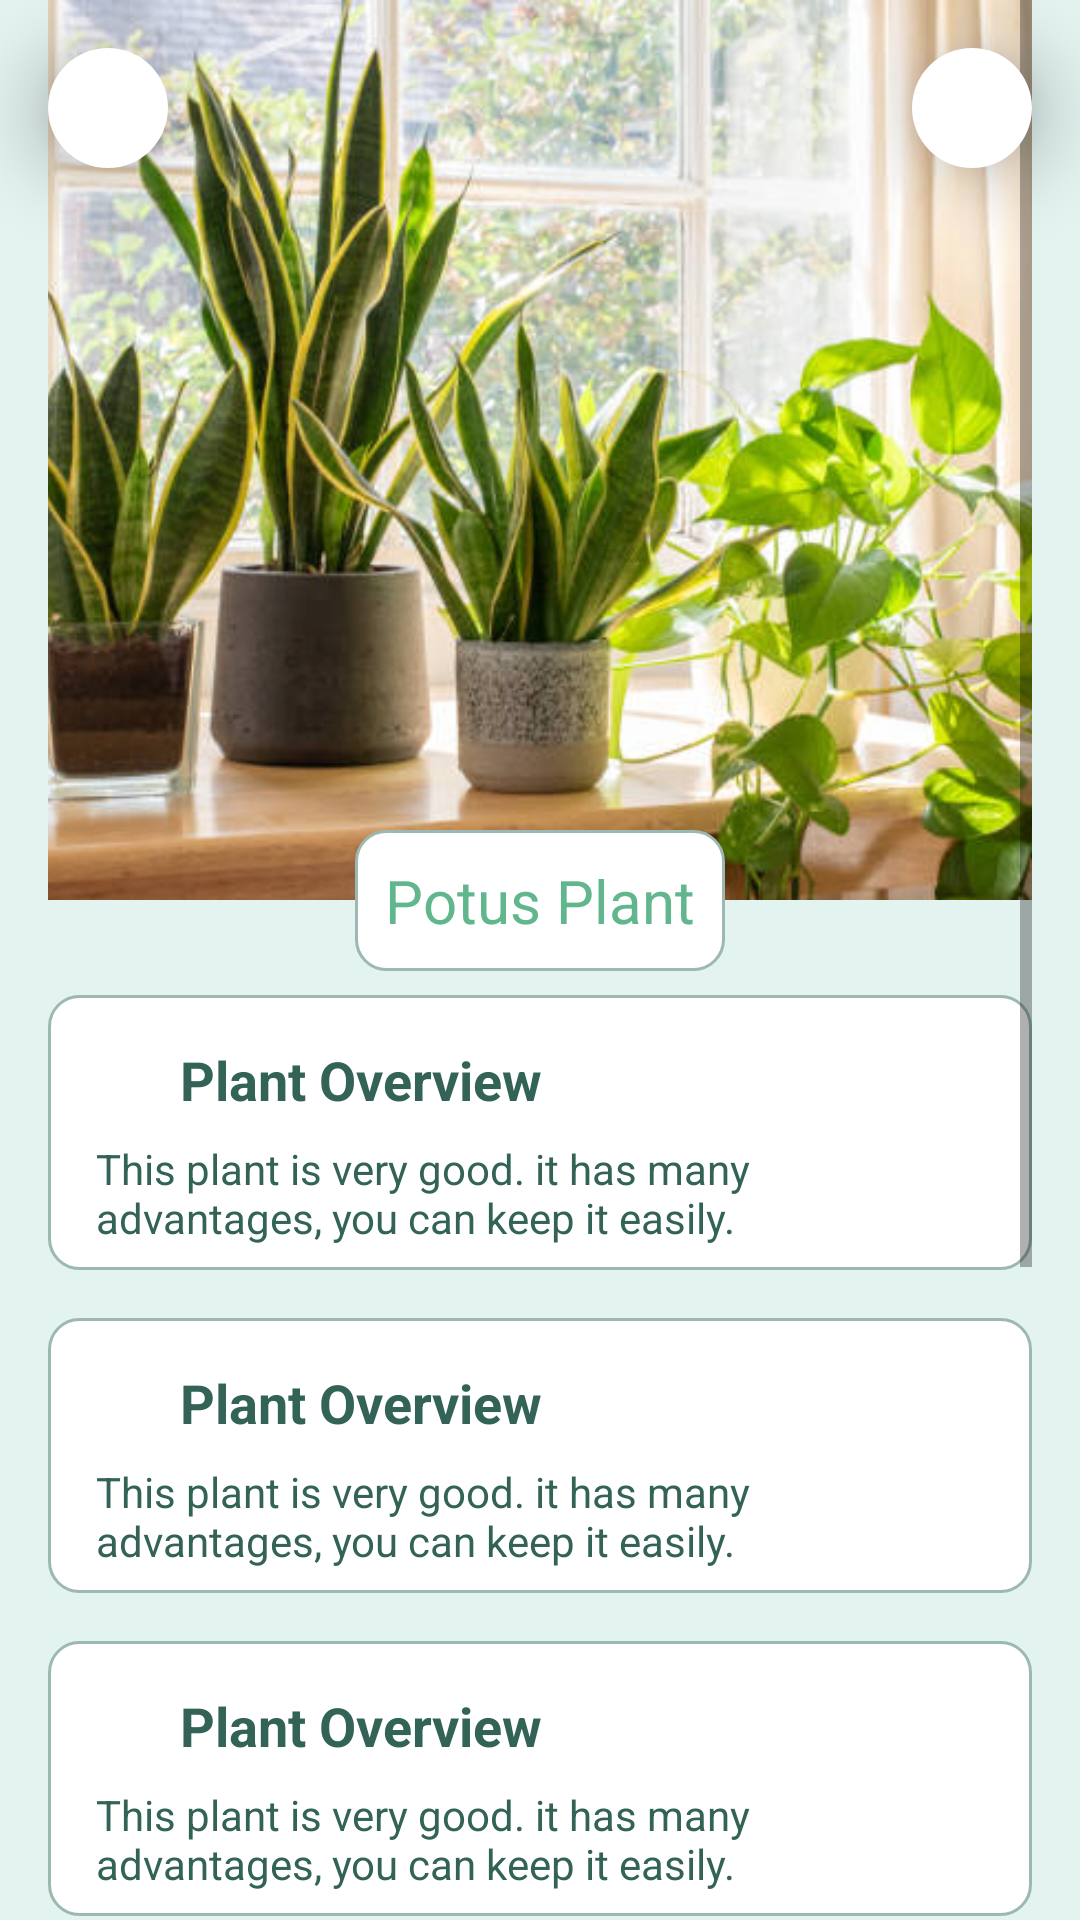

The Android layout XML behind this screen, and the referenced resources:
<!-- AndroidManifest.xml: application theme Theme.Letsplant -->
<!-- res/layout/fragment_plant_details.xml -->
<?xml version="1.0" encoding="utf-8"?>
<androidx.constraintlayout.widget.ConstraintLayout xmlns:android="http://schemas.android.com/apk/res/android"
    xmlns:app="http://schemas.android.com/apk/res-auto"
    xmlns:tools="http://schemas.android.com/tools"
    android:layout_width="match_parent"
    android:layout_height="match_parent"
    android:background="@color/green_1"
    tools:context=".ui.discover.plants.plantDetails.PlantDetailsFragment">

    <ImageView
        android:id="@+id/iv_back"
        android:layout_width="@dimen/icon_size"
        android:layout_height="@dimen/icon_size"
        android:contentDescription="@string/back"
        android:elevation="@dimen/margin_16"
        android:background="@drawable/full_circle"
        android:padding="@dimen/padding_8"
        android:src="@drawable/ic_arrow_back"
        app:layout_constraintStart_toStartOf="@+id/guideline_start"
        app:layout_constraintTop_toTopOf="@+id/guideline_top"
        app:tint="@color/black" />

    <ImageView
        android:id="@+id/iv_share"
        android:layout_width="@dimen/icon_size"
        android:layout_height="@dimen/icon_size"
        android:layout_gravity="end"
        android:contentDescription="@string/share"
        android:elevation="@dimen/margin_16"
        android:background="@drawable/full_circle"
        android:padding="@dimen/padding_8"
        android:src="@drawable/ic_share"
        app:layout_constraintEnd_toStartOf="@+id/guideline_end"
        app:layout_constraintTop_toTopOf="@+id/guideline_top"
        app:tint="@color/black" />

    <ScrollView
        android:layout_width="0dp"
        android:layout_height="0dp"
        android:orientation="vertical"
        app:layout_constraintBottom_toBottomOf="parent"
        app:layout_constraintEnd_toStartOf="@+id/guideline_end"
        app:layout_constraintStart_toStartOf="@+id/guideline_start"
        app:layout_constraintTop_toTopOf="parent">

        <androidx.constraintlayout.widget.ConstraintLayout
            android:layout_width="match_parent"
            android:layout_height="wrap_content">
            
            <ImageView
                android:id="@+id/iv_plant_img"
                android:layout_width="0dp"
                android:layout_height="300dp"
                android:background="@color/white"
                android:scaleType="centerCrop"
                app:layout_constraintEnd_toEndOf="parent"
                app:layout_constraintStart_toStartOf="parent"
                app:layout_constraintTop_toTopOf="parent"
                app:srcCompat="@drawable/indoor" />

            <TextView
                android:id="@+id/tv_plant_title"
                android:layout_width="wrap_content"
                android:layout_height="wrap_content"
                android:layout_marginStart="32dp"
                android:layout_marginEnd="32dp"
                android:background="@drawable/round_white_bg_with_border"
                android:maxWidth="300dp"
                android:padding="@dimen/round_bg_padding"
                android:text="Potus Plant"
                android:textColor="@color/green_2"
                android:textSize="20sp"
                app:layout_constraintBottom_toBottomOf="@+id/iv_plant_img"
                app:layout_constraintEnd_toEndOf="parent"
                app:layout_constraintStart_toStartOf="parent"
                app:layout_constraintTop_toBottomOf="@+id/iv_plant_img" />

            <LinearLayout
                android:layout_width="0dp"
                android:layout_height="wrap_content"
                android:orientation="vertical"
                app:layout_constraintEnd_toEndOf="parent"
                app:layout_constraintStart_toStartOf="parent"
                app:layout_constraintTop_toBottomOf="@+id/tv_plant_title">

                <include
                    android:id="@+id/layout_overview"
                    layout="@layout/layout_plant_info_item" />
                <include
                    android:id="@+id/layout_light"
                    layout="@layout/layout_plant_info_item" />
                <include
                    android:id="@+id/layout_watering"
                    layout="@layout/layout_plant_info_item" />
                <include
                    android:id="@+id/layout_temp"
                    layout="@layout/layout_plant_info_item" />
                <include
                    android:id="@+id/layout_soil"
                    layout="@layout/layout_plant_info_item" />
                <include
                    android:id="@+id/layout_propagation"
                    layout="@layout/layout_plant_info_item" />
            </LinearLayout>
        </androidx.constraintlayout.widget.ConstraintLayout>
    </ScrollView>

    <androidx.constraintlayout.widget.Guideline
        android:id="@+id/guideline_start"
        android:layout_width="wrap_content"
        android:layout_height="wrap_content"
        android:orientation="vertical"
        app:layout_constraintGuide_begin="@dimen/fragment_vertical_guideline_margin" />

    <androidx.constraintlayout.widget.Guideline
        android:id="@+id/guideline_end"
        android:layout_width="wrap_content"
        android:layout_height="wrap_content"
        android:orientation="vertical"
        app:layout_constraintGuide_end="@dimen/fragment_vertical_guideline_margin" />

    <androidx.constraintlayout.widget.Guideline
        android:id="@+id/guideline_top"
        android:layout_width="wrap_content"
        android:layout_height="wrap_content"
        android:orientation="horizontal"
        app:layout_constraintGuide_begin="@dimen/fragment_horizontal_guideline_margin" />

    <androidx.constraintlayout.widget.Guideline
        android:id="@+id/guideline_bottom"
        android:layout_width="wrap_content"
        android:layout_height="wrap_content"
        android:orientation="horizontal"
        app:layout_constraintGuide_end="@dimen/fragment_horizontal_guideline_margin" />

</androidx.constraintlayout.widget.ConstraintLayout>
<!-- res/layout/layout_plant_info_item.xml (included above) -->
<?xml version="1.0" encoding="utf-8"?>

<LinearLayout
    xmlns:android="http://schemas.android.com/apk/res/android"
    xmlns:app="http://schemas.android.com/apk/res-auto"
    android:layout_width="match_parent"
    android:layout_height="wrap_content"
    android:orientation="vertical"
    android:id="@+id/ll_info_item"
    android:layout_marginTop="@dimen/margin_8"
    android:layout_marginBottom="@dimen/margin_8"
    android:padding="@dimen/padding_8"
    android:background="@drawable/round_white_bg_with_border">
    <LinearLayout
        android:layout_width="match_parent"
        android:layout_height="wrap_content"
        android:orientation="horizontal"
        android:padding="@dimen/padding_8"
        android:gravity="center_vertical">
        <ImageView
            android:id="@+id/iv_img"
            android:layout_width="20dp"
            android:layout_height="20dp"
            android:src="@drawable/ic_outline_info"
            app:tint="@color/green_2"
            android:layout_marginEnd="@dimen/margin_8"/>
        <TextView
            android:id="@+id/tv_title"
            android:layout_width="match_parent"
            android:layout_height="wrap_content"
            android:text="Plant Overview"
            android:textSize="18sp"
            android:textStyle="bold"
            android:textColor="@color/green_3"/>
    </LinearLayout>
    <TextView
        android:id="@+id/tv_info"
        android:layout_width="match_parent"
        android:layout_height="wrap_content"
        android:paddingStart="@dimen/padding_8"
        android:paddingEnd="@dimen/padding_8"
        android:text="This plant is very good. it has many advantages, you can keep it easily."
        android:textSize="14sp"
        android:textColor="@color/green_3"/>
</LinearLayout>
<!-- resources referenced by this layout -->
<resources>
  <color name="black">#FF000000</color>
  <color name="green_1">#E3F3F0</color>
  <color name="green_2">#61B68D</color>
  <color name="green_3">#336256</color>
  <color name="white">#FFFFFFFF</color>
  <dimen name="fragment_horizontal_guideline_margin">16dp</dimen>
  <dimen name="fragment_vertical_guideline_margin">16dp</dimen>
  <dimen name="icon_size">40dp</dimen>
  <dimen name="margin_16">16dp</dimen>
  <dimen name="margin_8">8dp</dimen>
  <dimen name="padding_8">8dp</dimen>
  <dimen name="round_bg_padding">10dp</dimen>
  <!-- drawable full_circle (drawable) -->
  <?xml version="1.0" encoding="utf-8"?>
  
  <shape
      xmlns:android="http://schemas.android.com/apk/res/android"
      android:shape="oval">
      <solid android:color="@color/white"/>
      <size
          android:width="200dp"
          android:height="200dp"/>
  </shape>
  <!-- drawable indoor: png bitmap (drawable-hdpi, 113768 bytes) -->
  <!-- drawable round_white_bg_with_border (drawable) -->
  <?xml version="1.0" encoding="utf-8"?>
  
  <shape xmlns:android="http://schemas.android.com/apk/res/android" android:shape="rectangle">
      <corners android:radius="10dp" />
      <solid android:width="1dp" android:color="@color/white" />
      <stroke android:width="1dp" android:color="@color/gray_2"/>
  </shape>
  <string name="back">back</string>
  <string name="share">share</string>
  <style name="Theme.Letsplant" parent="Theme.MaterialComponents.Light.NoActionBar">
          
          <item name="colorPrimary">@color/green_2</item>
          <item name="colorPrimaryVariant">@color/green_2</item>
          <item name="colorOnPrimary">@color/white</item>
          
          <item name="colorSecondary">@color/green_2</item>
          <item name="colorSecondaryVariant">@color/green_2</item>
          <item name="colorOnSecondary">@color/white</item>
          
          <item name="android:statusBarColor">@color/green_1</item>
          
  
      </style>
  <color name="gray_2">#9DB8B2</color>
</resources>
